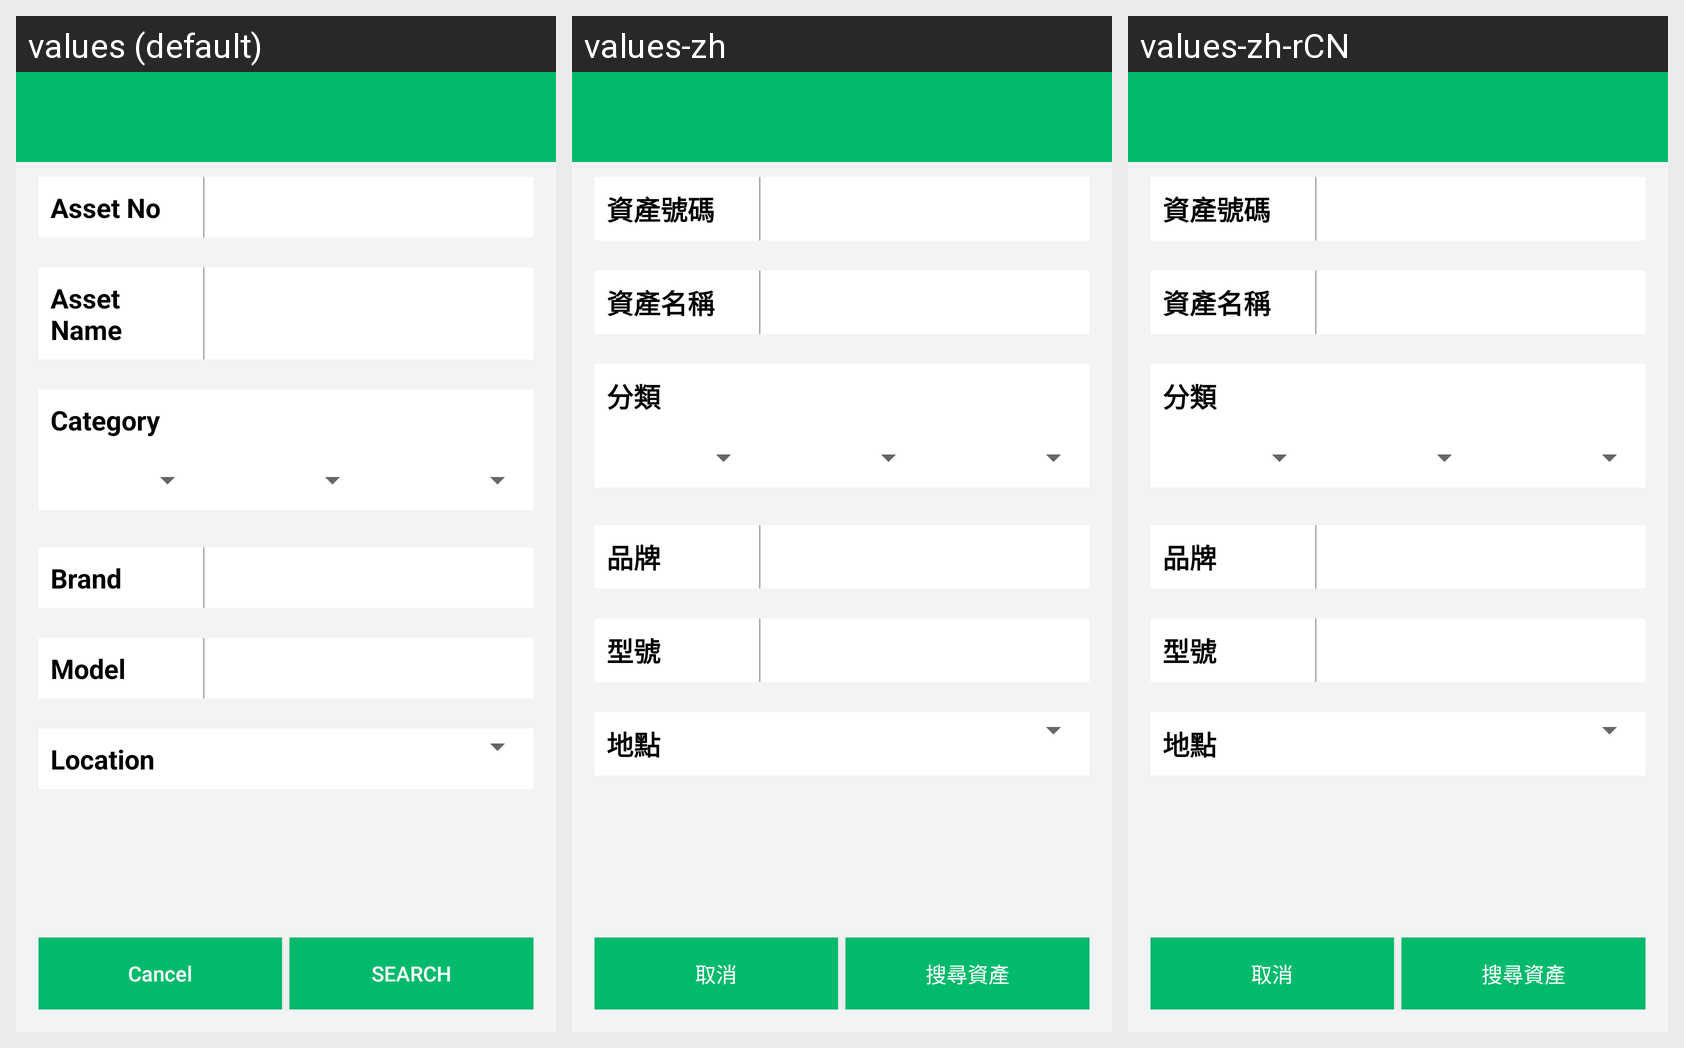

Strings drawn on this Android screen and how each of the app's shown locales translates them:
Android screen res/layout/search_form_fragment.xml rendered under 3 locales, left to right: values (default), values-zh, values-zh-rCN. Device: Nexus 5 (rendered at 1080×1920; each locale shown at half size, 540×960, under a caption strip naming it); theme AppTheme.
Strings drawn on this screen, with the default value and each locale's value (text and hints the layout hard-codes, and strings that could not be matched under every locale, appear in the picture but are not listed):

brand
  values: Brand
  values-zh: 品牌
  values-zh-rCN: 品牌

cancel
  values: Cancel
  values-zh: 取消
  values-zh-rCN: 取消
